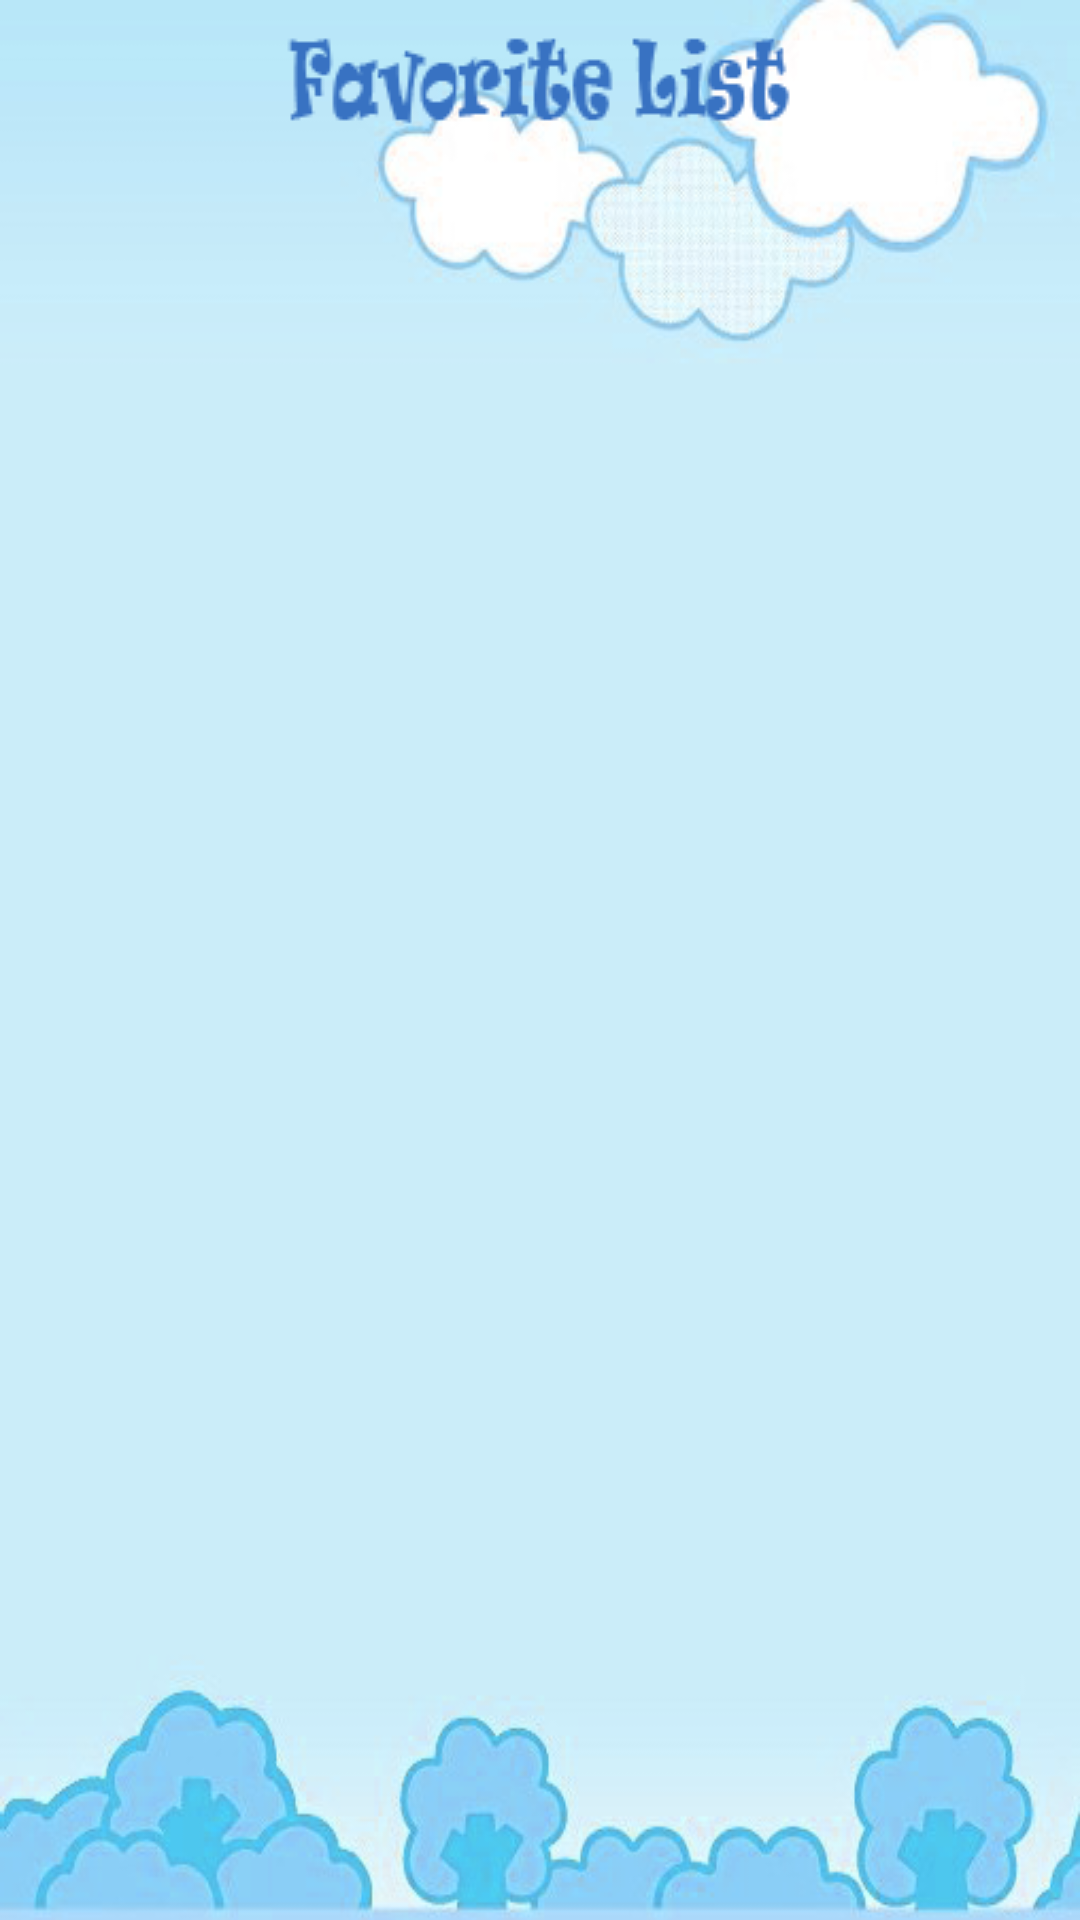

The Android layout XML behind this screen, and the referenced resources:
<!-- AndroidManifest.xml: application theme AppTheme -->
<!-- res/layout/fragment_favorite.xml -->
<?xml version="1.0" encoding="utf-8"?>

<RelativeLayout xmlns:android="http://schemas.android.com/apk/res/android"
    android:id="@+id/RelativeLayout1"
    android:layout_width="match_parent"
    android:layout_height="match_parent"
    android:background="@drawable/bg_8"
    android:orientation="vertical" >

    <ListView
        android:id="@+id/listFavorite"
        android:layout_width="match_parent"
        android:layout_height="match_parent"
        android:layout_alignParentLeft="true"
        android:layout_below="@+id/imageView1" 
        android:layout_marginTop="15dp"
        android:layout_marginLeft="10dp"
        android:layout_marginRight="10dp"
        android:divider="#BDEDFF"
        android:dividerHeight="1dp"/>

    <ImageView
        android:id="@+id/imageView1"
        android:layout_width="wrap_content"
        android:layout_height="wrap_content"
        android:layout_alignParentTop="true"
        android:layout_centerHorizontal="true"
        android:src="@drawable/favoritelist"
        android:layout_marginTop="10dp"
         />

</RelativeLayout>
<!-- resources referenced by this layout -->
<resources>
  <!-- drawable bg_8: png bitmap (drawable-hdpi, 98989 bytes) -->
  <!-- drawable favoritelist: png bitmap (drawable-ldpi, 4010 bytes) -->
  <style name="AppTheme" parent="@style/Theme.AppCompat.NoActionBar">
          
      </style>
</resources>
